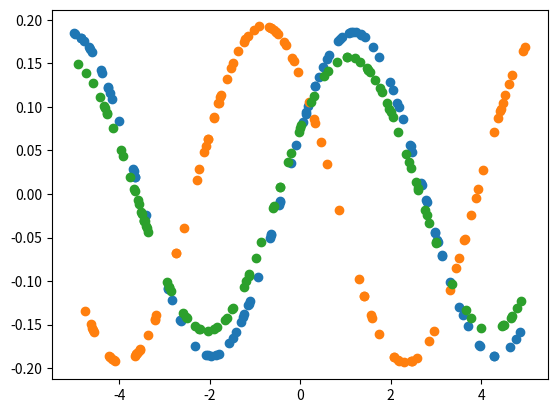

Reproduce this figure in Python.
"""
[redacted]
All rights reserved.

MIT License

Permission is hereby granted, free of charge, to any person obtaining a copy of this software and associated documentation files (the “Software”), to deal in the Software without restriction, including without limitation the rights to use, copy, modify, merge, publish, distribute, sublicense, and/or sell copies of the Software, and to permit persons to whom the Software is furnished to do so, subject to the following conditions:

The above copyright notice and this permission notice shall be included in all copies or substantial portions of the Software.

THE SOFTWARE IS PROVIDED “AS IS”, WITHOUT WARRANTY OF ANY KIND, EXPRESS OR IMPLIED, INCLUDING BUT NOT LIMITED TO THE WARRANTIES OF MERCHANTABILITY, FITNESS FOR A PARTICULAR PURPOSE AND NONINFRINGEMENT. IN NO EVENT SHALL THE AUTHORS OR COPYRIGHT HOLDERS BE LIABLE FOR ANY CLAIM, DAMAGES OR OTHER LIABILITY, WHETHER IN AN ACTION OF CONTRACT, TORT OR OTHERWISE, ARISING FROM, OUT OF OR IN CONNECTION WITH THE SOFTWARE OR THE USE OR OTHER DEALINGS IN THE SOFTWARE.
"""
import numpy as np


def sample_data(num_samples, amplitude, phase, seed=None):
    rng = np.random.default_rng(seed)

    inputs = rng.uniform(low=-5., high=5., size=(num_samples, 1))
    targets = amplitude * np.sin(inputs + phase)

    return inputs, targets


def sample_tasks(num_tasks, num_samples, seed=None):
    rng = np.random.default_rng(seed)

    amplitudes = rng.uniform(low=0.1, high=0.5, size=(num_tasks, ))
    phases = rng.uniform(low=0.0, high=np.pi, size=(num_tasks, ))

    inputs, targets = zip(*[
        sample_data(num_samples, amp, phase, rng) for amp, phase in zip(amplitudes, phases)
    ])

    return np.stack(inputs), np.stack(targets)


if __name__ == "__main__":
    # NOTE: Run using python -m data.sinusoid
    import matplotlib.pyplot as plt

    inputs, targets = sample_tasks(num_tasks := 3, num_samples := 100)

    for i in range(num_tasks):
        plt.scatter(inputs[i], targets[i])

    plt.show()
